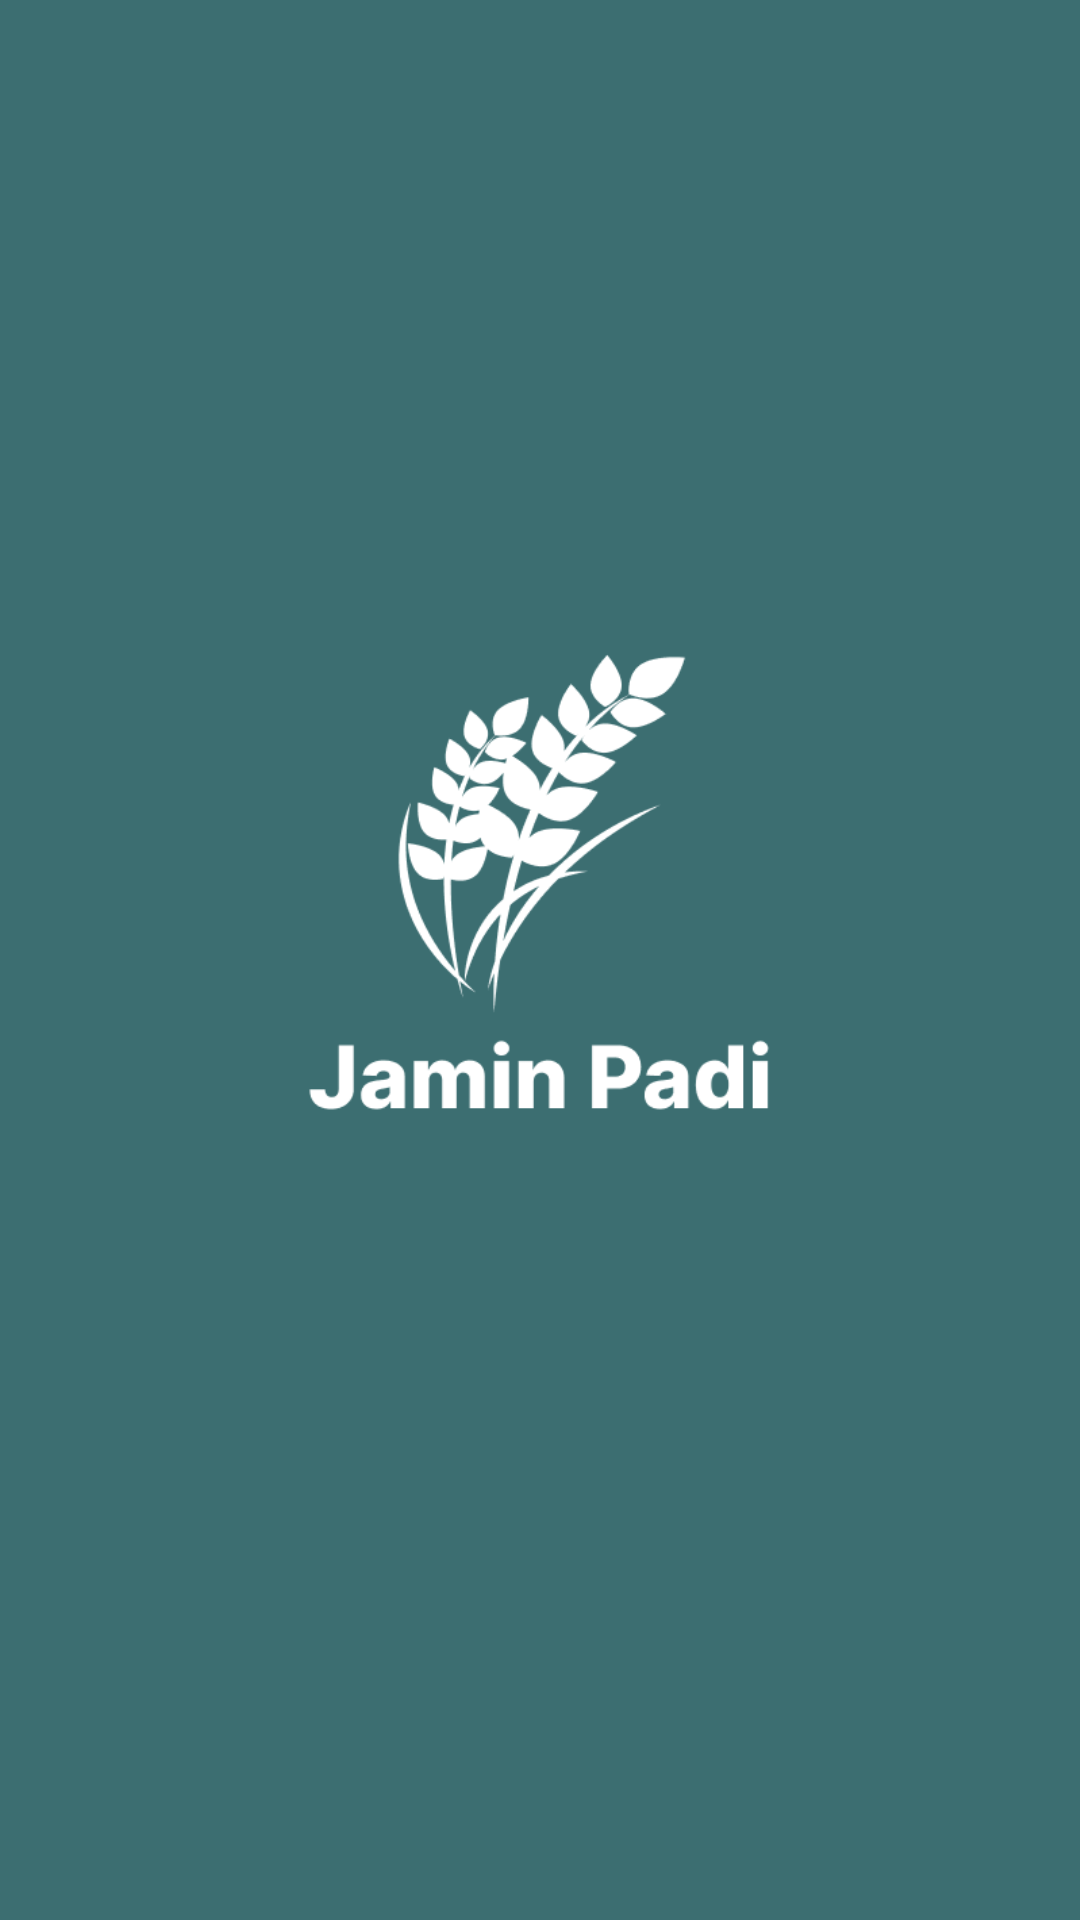

Layout XML and referenced resources for this Android screen:
<!-- AndroidManifest.xml: application theme Theme.JaDi -->
<!-- res/layout/activity_splash_screen.xml -->
<?xml version="1.0" encoding="utf-8"?>
<androidx.constraintlayout.widget.ConstraintLayout xmlns:android="http://schemas.android.com/apk/res/android"
    xmlns:app="http://schemas.android.com/apk/res-auto"
    xmlns:tools="http://schemas.android.com/tools"
    android:layout_width="match_parent"
    android:layout_height="match_parent"
    android:background="@color/green"
    tools:context=".ui.splash_screen.SplashScreen">


    <ImageView
        android:id="@+id/imageView"
        android:layout_width="155dp"
        android:layout_height="195dp"
        app:layout_constraintBottom_toBottomOf="parent"
        app:layout_constraintEnd_toEndOf="parent"
        app:layout_constraintStart_toStartOf="parent"
        app:layout_constraintTop_toTopOf="parent"
        app:layout_constraintVertical_bias="0.445"
        app:srcCompat="@drawable/logo" />
</androidx.constraintlayout.widget.ConstraintLayout>
<!-- resources referenced by this layout -->
<resources>
  <color name="green">#3C6E71</color>
  <!-- drawable logo: png bitmap (drawable-v24, 13138 bytes) -->
  <style name="Theme.JaDi" parent="Theme.MaterialComponents.DayNight.NoActionBar">
          
          <item name="colorPrimary">@color/purple_500</item>
          <item name="colorPrimaryVariant">@color/grey</item>
          <item name="colorOnPrimary">@color/white</item>
          
          <item name="colorSecondary">@color/teal_200</item>
          <item name="colorSecondaryVariant">@color/teal_700</item>
          <item name="colorOnSecondary">@color/black</item>
          
          <item name="android:statusBarColor" tools:targetApi="l">?attr/colorPrimaryVariant</item>
          
      </style>
  <color name="purple_500">#FF6200EE</color>
  <color name="grey">#E5E5E5</color>
  <color name="white">#FFFFFFFF</color>
  <color name="teal_200">#FF03DAC5</color>
  <color name="teal_700">#FF018786</color>
  <color name="black">#FF000000</color>
</resources>
